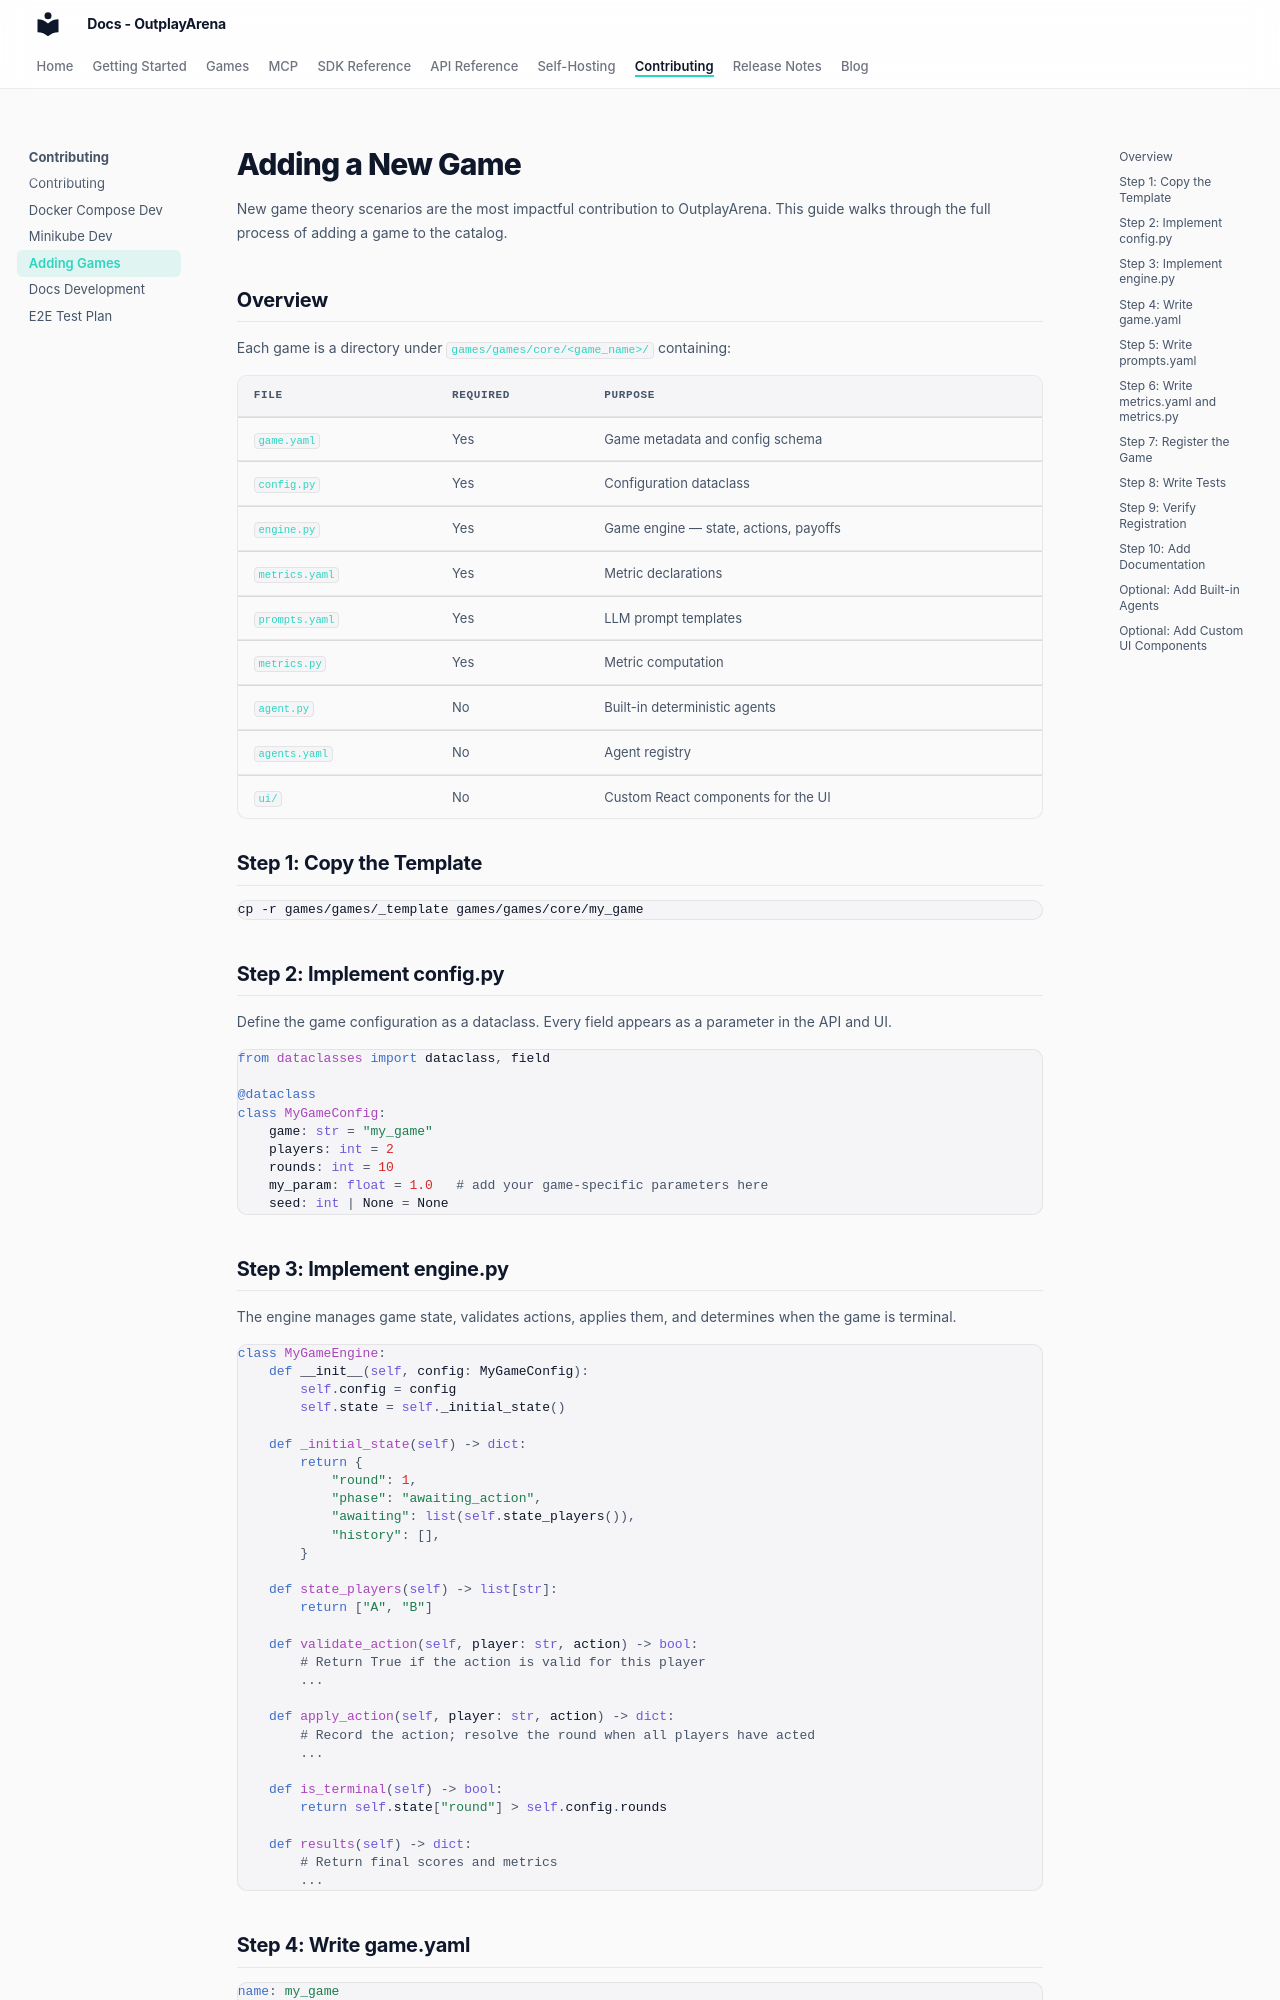

repository: OutplayArena/arena · page: contributing/adding-games/index.html · generator: mkdocs

# Adding a New Game

New game theory scenarios are the most impactful contribution to OutplayArena. This guide walks through the full process of adding a game to the catalog.

## Overview

Each game is a directory under `games/games/core/<game_name>/` containing:

| File | Required | Purpose |
|---|---|---|
| `game.yaml` | Yes | Game metadata and config schema |
| `config.py` | Yes | Configuration dataclass |
| `engine.py` | Yes | Game engine — state, actions, payoffs |
| `metrics.yaml` | Yes | Metric declarations |
| `prompts.yaml` | Yes | LLM prompt templates |
| `metrics.py` | Yes | Metric computation |
| `agent.py` | No | Built-in deterministic agents |
| `agents.yaml` | No | Agent registry |
| `ui/` | No | Custom React components for the UI |

## Step 1: Copy the Template

```bash
cp -r games/games/_template games/games/core/my_game
```

## Step 2: Implement config.py

Define the game configuration as a dataclass. Every field appears as a parameter in the API and UI.

```python
from dataclasses import dataclass, field

@dataclass
class MyGameConfig:
    game: str = "my_game"
    players: int = 2
    rounds: int = 10
    my_param: float = 1.0   # add your game-specific parameters here
    seed: int | None = None
```

## Step 3: Implement engine.py

The engine manages game state, validates actions, applies them, and determines when the game is terminal.

```python
class MyGameEngine:
    def __init__(self, config: MyGameConfig):
        self.config = config
        self.state = self._initial_state()

    def _initial_state(self) -> dict:
        return {
            "round": 1,
            "phase": "awaiting_action",
            "awaiting": list(self.state_players()),
            "history": [],
        }

    def state_players(self) -> list[str]:
        return ["A", "B"]

    def validate_action(self, player: str, action) -> bool:
        # Return True if the action is valid for this player
        ...

    def apply_action(self, player: str, action) -> dict:
        # Record the action; resolve the round when all players have acted
        ...

    def is_terminal(self) -> bool:
        return self.state["round"] > self.config.rounds

    def results(self) -> dict:
        # Return final scores and metrics
        ...
```
